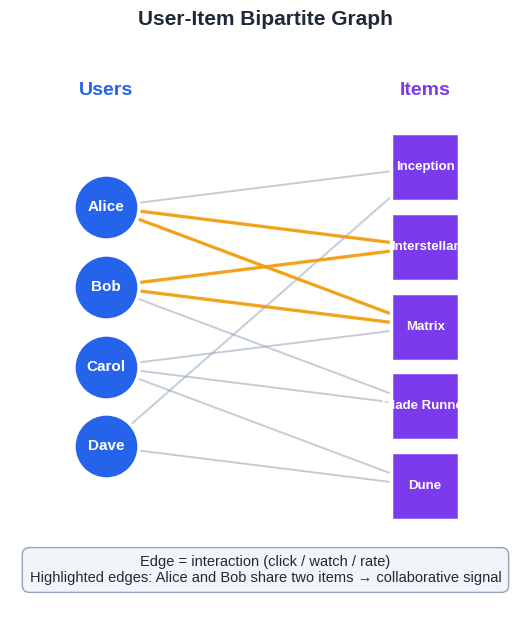

Recreate this plot in Python. (Note: this script raises an exception after producing the figure.)
"""
Figures for Recommendation Systems Part 7: Graph Neural Networks.

Generates 7 figures used by both EN and ZH posts. Each figure is rendered
once and saved into both asset folders so the two language versions stay
in sync.

Run:
    python 07-graph-neural-networks.py
"""

from __future__ import annotations

import math
from pathlib import Path

import matplotlib.patches as mpatches
import matplotlib.pyplot as plt
import networkx as nx
import numpy as np
from matplotlib.patches import FancyArrowPatch, FancyBboxPatch

# ---------------------------------------------------------------------------
# Style
# ---------------------------------------------------------------------------

plt.style.use("seaborn-v0_8-whitegrid")

BLUE = "#2563eb"      # users / primary
PURPLE = "#7c3aed"    # items / secondary
GREEN = "#10b981"     # positive / aggregation
ORANGE = "#f59e0b"    # highlight / target
GREY = "#94a3b8"
DARK = "#1f2937"
LIGHT = "#f1f5f9"

DPI = 150

EN_DIR = Path(
    "/Users/kchen/Desktop/Project/chenk-site/source/_posts/en/"
    "recommendation-systems/07-graph-neural-networks"
)
ZH_DIR = Path(
    "/Users/kchen/Desktop/Project/chenk-site/source/_posts/zh/"
    "recommendation-systems/07-图神经网络与社交推荐"
)


def save(fig: plt.Figure, name: str) -> None:
    """Save the figure into both EN and ZH asset folders."""
    EN_DIR.mkdir(parents=True, exist_ok=True)
    ZH_DIR.mkdir(parents=True, exist_ok=True)
    for folder in (EN_DIR, ZH_DIR):
        path = folder / name
        fig.savefig(path, dpi=DPI, bbox_inches="tight", facecolor="white")
        print(f"  -> {path}")
    plt.close(fig)


# ---------------------------------------------------------------------------
# Figure 1: User-item bipartite graph
# ---------------------------------------------------------------------------


def fig1_bipartite_graph() -> None:
    fig, ax = plt.subplots(figsize=(11, 6.5))

    users = ["Alice", "Bob", "Carol", "Dave"]
    items = ["Inception", "Interstellar", "Matrix", "Blade Runner", "Dune"]

    edges = [
        ("Alice", "Inception"),
        ("Alice", "Interstellar"),
        ("Alice", "Matrix"),
        ("Bob", "Interstellar"),
        ("Bob", "Matrix"),
        ("Bob", "Blade Runner"),
        ("Carol", "Matrix"),
        ("Carol", "Blade Runner"),
        ("Carol", "Dune"),
        ("Dave", "Inception"),
        ("Dave", "Dune"),
    ]

    pos = {}
    for i, u in enumerate(users):
        pos[u] = (0.0, (len(users) - 1) / 2 - i)
    for j, it in enumerate(items):
        pos[it] = (4.0, (len(items) - 1) / 2 - j)

    # Edges
    for u, it in edges:
        x0, y0 = pos[u]
        x1, y1 = pos[it]
        ax.plot([x0, x1], [y0, y1], color=GREY, lw=1.4, alpha=0.55, zorder=1)

    # Highlight Alice <-> Bob shared neighbours
    shared = [("Alice", "Interstellar"), ("Alice", "Matrix"),
              ("Bob", "Interstellar"), ("Bob", "Matrix")]
    for u, it in shared:
        x0, y0 = pos[u]
        x1, y1 = pos[it]
        ax.plot([x0, x1], [y0, y1], color=ORANGE, lw=2.4, alpha=0.9, zorder=2)

    # User nodes
    for u in users:
        x, y = pos[u]
        ax.scatter(x, y, s=2200, color=BLUE, edgecolor="white",
                   linewidth=2.5, zorder=3)
        ax.text(x, y, u, ha="center", va="center", color="white",
                fontsize=11, fontweight="bold", zorder=4)

    # Item nodes
    for it in items:
        x, y = pos[it]
        ax.scatter(x, y, s=2400, color=PURPLE, edgecolor="white",
                   linewidth=2.5, marker="s", zorder=3)
        ax.text(x, y, it, ha="center", va="center", color="white",
                fontsize=9.5, fontweight="bold", zorder=4)

    # Labels
    ax.text(0, max(p[1] for p in pos.values()) + 0.9, "Users",
            ha="center", fontsize=14, fontweight="bold", color=BLUE)
    ax.text(4, max(p[1] for p in pos.values()) + 0.9, "Items",
            ha="center", fontsize=14, fontweight="bold", color=PURPLE)

    ax.text(2, -3.2,
            "Edge = interaction (click / watch / rate)\n"
            "Highlighted edges: Alice and Bob share two items "
            "→ collaborative signal",
            ha="center", fontsize=10.5, color=DARK,
            bbox=dict(boxstyle="round,pad=0.5", facecolor=LIGHT,
                      edgecolor=GREY, linewidth=1))

    ax.set_xlim(-1.2, 5.2)
    ax.set_ylim(-3.8, 3.5)
    ax.set_aspect("equal")
    ax.axis("off")
    ax.set_title("User-Item Bipartite Graph", fontsize=15,
                 fontweight="bold", pad=16, color=DARK)

    fig.tight_layout()
    save(fig, "fig1_bipartite_graph.png")


# ---------------------------------------------------------------------------
# Figure 2: Message passing
# ---------------------------------------------------------------------------


def fig2_message_passing() -> None:
    fig, axes = plt.subplots(1, 3, figsize=(15, 5.2))

    # A 1-hop neighbourhood
    G = nx.Graph()
    centre = "v"
    neighbours = ["u1", "u2", "u3", "u4"]
    G.add_node(centre)
    G.add_nodes_from(neighbours)
    for n in neighbours:
        G.add_edge(centre, n)

    pos = {centre: (0, 0)}
    for i, n in enumerate(neighbours):
        angle = math.pi / 2 + i * (2 * math.pi / len(neighbours))
        pos[n] = (1.4 * math.cos(angle), 1.4 * math.sin(angle))

    titles = ["1. Message", "2. Aggregate", "3. Update"]
    descriptions = [
        "Each neighbour computes\n"
        r"a message $m_u = f(h_u)$",
        "Target node combines messages\n"
        r"$\bar m = \mathrm{AGG}(\{m_u\})$",
        "Target updates its state\n"
        r"$h_v' = \mathrm{UPD}(h_v, \bar m)$",
    ]

    for ax, title, desc, step in zip(axes, titles, descriptions, range(3)):
        # Edges
        for n in neighbours:
            x0, y0 = pos[n]
            ax.plot([x0, 0], [y0, 0], color=GREY, lw=1.5, alpha=0.5, zorder=1)

        # Step-specific arrows
        if step == 0:
            for n in neighbours:
                x0, y0 = pos[n]
                arrow = FancyArrowPatch(
                    (x0 * 0.6, y0 * 0.6), (x0 * 0.25, y0 * 0.25),
                    arrowstyle="->", mutation_scale=18,
                    color=GREEN, lw=2.2, zorder=4,
                )
                ax.add_patch(arrow)
        elif step == 1:
            ax.scatter(0, 0, s=5500, color=GREEN, alpha=0.18, zorder=2)
            ax.text(0, -0.55, "AGG", ha="center", va="center",
                    fontsize=10.5, color=GREEN, fontweight="bold", zorder=5)
        elif step == 2:
            ax.scatter(0, 0, s=5500, color=ORANGE, alpha=0.22, zorder=2)
            ax.text(0, -0.55, "UPDATE", ha="center", va="center",
                    fontsize=10.5, color=ORANGE, fontweight="bold", zorder=5)

        # Neighbour nodes
        for n in neighbours:
            x, y = pos[n]
            ax.scatter(x, y, s=900, color=BLUE, edgecolor="white",
                       linewidth=2, zorder=3)
            ax.text(x, y, n, ha="center", va="center", color="white",
                    fontsize=10, fontweight="bold", zorder=4)

        # Centre node
        ax.scatter(0, 0, s=1300,
                   color=ORANGE if step == 2 else PURPLE,
                   edgecolor="white", linewidth=2.5, zorder=5)
        ax.text(0, 0, "v", ha="center", va="center", color="white",
                fontsize=12, fontweight="bold", zorder=6)

        ax.set_xlim(-2, 2)
        ax.set_ylim(-2.2, 2)
        ax.set_aspect("equal")
        ax.axis("off")
        ax.set_title(title, fontsize=13, fontweight="bold",
                     color=DARK, pad=10)
        ax.text(0, -1.85, desc, ha="center", va="center",
                fontsize=10, color=DARK)

    fig.suptitle("One Round of Message Passing",
                 fontsize=15, fontweight="bold", color=DARK, y=1.03)
    fig.tight_layout()
    save(fig, "fig2_message_passing.png")


# ---------------------------------------------------------------------------
# Figure 3: GCN vs GAT vs GraphSAGE
# ---------------------------------------------------------------------------


def fig3_gcn_gat_sage() -> None:
    fig, axes = plt.subplots(1, 3, figsize=(15.5, 5.5))

    centre = (0, 0)
    n_neighbours = 6
    angles = [math.pi / 2 + k * (2 * math.pi / n_neighbours)
              for k in range(n_neighbours)]
    nb_pos = [(1.4 * math.cos(a), 1.4 * math.sin(a)) for a in angles]

    def draw_base(ax, weights, sampled=None, title="", subtitle=""):
        # Edges
        for i, (x, y) in enumerate(nb_pos):
            if sampled is not None and i not in sampled:
                ax.plot([x, 0], [y, 0], color=GREY, lw=1, alpha=0.25,
                        linestyle="--", zorder=1)
            else:
                w = weights[i]
                ax.plot([x, 0], [y, 0], color=BLUE,
                        lw=0.8 + 5 * w, alpha=0.6, zorder=1)

        # Neighbour nodes
        for i, (x, y) in enumerate(nb_pos):
            faded = sampled is not None and i not in sampled
            color = GREY if faded else BLUE
            alpha = 0.4 if faded else 1.0
            ax.scatter(x, y, s=620, color=color, edgecolor="white",
                       linewidth=1.8, zorder=3, alpha=alpha)
            if not faded:
                ax.text(x * 1.45, y * 1.45, f"{weights[i]:.2f}",
                        ha="center", va="center", fontsize=9,
                        color=DARK, fontweight="bold")

        # Centre
        ax.scatter(*centre, s=1100, color=ORANGE, edgecolor="white",
                   linewidth=2.5, zorder=5)
        ax.text(0, 0, "v", ha="center", va="center", color="white",
                fontsize=12, fontweight="bold", zorder=6)

        ax.set_xlim(-2.1, 2.1)
        ax.set_ylim(-2.1, 2.1)
        ax.set_aspect("equal")
        ax.axis("off")
        ax.set_title(title, fontsize=13.5, fontweight="bold", color=DARK)
        ax.text(0, -1.85, subtitle, ha="center", fontsize=10, color=DARK)

    # GCN: degree-normalised, all neighbours equal here
    gcn_w = [1 / n_neighbours] * n_neighbours
    draw_base(axes[0], gcn_w,
              title="GCN", subtitle="Symmetric normalisation\nall neighbours treated equally")

    # GAT: learned attention weights
    gat_w = np.array([0.35, 0.05, 0.20, 0.10, 0.25, 0.05])
    gat_w = gat_w / gat_w.sum()
    draw_base(axes[1], gat_w.tolist(),
              title="GAT", subtitle="Learned attention\nimportant neighbours weighted higher")

    # GraphSAGE: sample 3 of 6, equal weight on sampled
    sampled = [0, 2, 4]
    sage_w = [1 / len(sampled) if i in sampled else 0
              for i in range(n_neighbours)]
    draw_base(axes[2], sage_w, sampled=sampled,
              title="GraphSAGE", subtitle="Sample fixed-size neighbourhood\nthen aggregate")

    fig.suptitle("Three Aggregation Strategies",
                 fontsize=15, fontweight="bold", color=DARK, y=1.0)
    fig.tight_layout()
    save(fig, "fig3_gcn_gat_sage.png")


# ---------------------------------------------------------------------------
# Figure 4: LightGCN simplification
# ---------------------------------------------------------------------------


def fig4_lightgcn_simplify() -> None:
    fig, axes = plt.subplots(1, 2, figsize=(14, 6))

    components = [
        ("Self-loops", True, False),
        ("Linear transform W", True, False),
        ("Nonlinearity ReLU", True, False),
        ("Neighbour aggregation", True, True),
        ("Layer combination", False, True),
    ]

    def draw_panel(ax, keep_func, title, subtitle):
        y = 0.85
        ax.text(0.5, 0.96, title, ha="center", fontsize=14,
                fontweight="bold", color=DARK,
                transform=ax.transAxes)
        ax.text(0.5, 0.91, subtitle, ha="center", fontsize=10,
                color=GREY, transform=ax.transAxes, style="italic")
        for name, in_gcn, in_light in components:
            keep = keep_func(in_gcn, in_light)
            color = GREEN if keep else "#fee2e2"
            text_color = "white" if keep else "#b91c1c"
            edge = GREEN if keep else "#fca5a5"
            box = FancyBboxPatch((0.08, y - 0.05), 0.84, 0.08,
                                 boxstyle="round,pad=0.02",
                                 facecolor=color, edgecolor=edge,
                                 linewidth=1.5,
                                 transform=ax.transAxes)
            ax.add_patch(box)
            mark = "kept" if keep else "removed"
            ax.text(0.12, y - 0.01, name, fontsize=11.5,
                    color=text_color, fontweight="bold",
                    va="center", transform=ax.transAxes)
            ax.text(0.88, y - 0.01, mark, fontsize=10.5,
                    color=text_color, va="center", ha="right",
                    transform=ax.transAxes, style="italic")
            y -= 0.13
        ax.set_xlim(0, 1)
        ax.set_ylim(0, 1)
        ax.axis("off")

    draw_panel(
        axes[0],
        keep_func=lambda gcn, light: gcn,
        title="Standard GCN",
        subtitle="Many moving parts",
    )
    draw_panel(
        axes[1],
        keep_func=lambda gcn, light: light,
        title="LightGCN",
        subtitle="Strip away everything but aggregation",
    )

    # Arrow between panels
    fig.text(0.51, 0.5, "→", ha="center", va="center",
             fontsize=42, color=ORANGE, fontweight="bold")

    fig.suptitle("LightGCN: Simplicity Wins for Collaborative Filtering",
                 fontsize=15, fontweight="bold", color=DARK, y=1.02)
    fig.tight_layout()
    save(fig, "fig4_lightgcn_simplify.png")


# ---------------------------------------------------------------------------
# Figure 5: Multi-hop neighbour aggregation
# ---------------------------------------------------------------------------


def fig5_multihop() -> None:
    fig, ax = plt.subplots(figsize=(12, 7))

    # Centre user
    centre = "U"
    pos = {centre: (0, 0)}

    # 1-hop: items
    hop1 = ["i1", "i2", "i3"]
    for k, n in enumerate(hop1):
        angle = math.pi / 2 + (k - 1) * 0.55
        pos[n] = (2.3 * math.cos(angle), 2.3 * math.sin(angle))

    # 2-hop: other users
    hop2 = ["u_a", "u_b", "u_c", "u_d", "u_e"]
    for k, n in enumerate(hop2):
        angle = math.pi / 2 + (k - 2) * 0.45
        pos[n] = (4.4 * math.cos(angle), 4.4 * math.sin(angle))

    # 3-hop: candidate items
    hop3 = ["j1", "j2", "j3", "j4"]
    for k, n in enumerate(hop3):
        angle = math.pi / 2 + (k - 1.5) * 0.4
        pos[n] = (6.4 * math.cos(angle), 6.4 * math.sin(angle))

    edges = [
        ("U", "i1"), ("U", "i2"), ("U", "i3"),
        ("i1", "u_a"), ("i1", "u_b"),
        ("i2", "u_b"), ("i2", "u_c"),
        ("i3", "u_d"), ("i3", "u_e"),
        ("u_a", "j1"), ("u_b", "j2"), ("u_c", "j2"),
        ("u_d", "j3"), ("u_e", "j4"),
    ]

    for a, b in edges:
        x0, y0 = pos[a]
        x1, y1 = pos[b]
        ax.plot([x0, x1], [y0, y1], color=GREY, lw=1.2, alpha=0.45, zorder=1)

    # Hop rings
    for radius, color, label in [
        (2.3, BLUE, "1-hop"),
        (4.4, GREEN, "2-hop"),
        (6.4, PURPLE, "3-hop"),
    ]:
        circle = plt.Circle((0, 0), radius, fill=False,
                            color=color, linestyle="--",
                            linewidth=1.2, alpha=0.45, zorder=0)
        ax.add_patch(circle)
        ax.text(radius + 0.15, 0.3, label, color=color,
                fontsize=10.5, fontweight="bold")

    # Draw nodes
    def node(name, color, marker="o", size=900):
        x, y = pos[name]
        ax.scatter(x, y, s=size, color=color, edgecolor="white",
                   linewidth=2, marker=marker, zorder=3)
        ax.text(x, y, name, ha="center", va="center",
                color="white", fontsize=10, fontweight="bold", zorder=4)

    node("U", ORANGE, size=1300)
    for n in hop1:
        node(n, PURPLE, marker="s")
    for n in hop2:
        node(n, BLUE)
    for n in hop3:
        node(n, PURPLE, marker="s")

    ax.text(0, -7.6,
            "Layer 1: target user collects features from items they touched\n"
            "Layer 2: signal reaches similar users (collaborative filtering)\n"
            "Layer 3: signal reaches items those similar users liked  →  candidate recommendations",
            ha="center", fontsize=10.5, color=DARK,
            bbox=dict(boxstyle="round,pad=0.5", facecolor=LIGHT,
                      edgecolor=GREY))

    ax.set_xlim(-7.5, 7.5)
    ax.set_ylim(-8.5, 7.5)
    ax.set_aspect("equal")
    ax.axis("off")
    ax.set_title("Multi-hop Neighbour Aggregation",
                 fontsize=15, fontweight="bold", color=DARK, pad=10)
    fig.tight_layout()
    save(fig, "fig5_multihop.png")


# ---------------------------------------------------------------------------
# Figure 6: Mini-batch sampling
# ---------------------------------------------------------------------------


def fig6_minibatch_sampling() -> None:
    fig, axes = plt.subplots(1, 2, figsize=(15, 6.2))

    # Build a random graph for both subplots
    rng = np.random.default_rng(7)
    n = 60
    G = nx.random_geometric_graph(n, radius=0.22, seed=11)
    pos = nx.spring_layout(G, seed=11)

    # Left: full graph
    ax = axes[0]
    nx.draw_networkx_edges(G, pos, ax=ax, edge_color=GREY,
                           width=0.8, alpha=0.35)
    nx.draw_networkx_nodes(G, pos, ax=ax, node_color=BLUE,
                           node_size=110, edgecolors="white", linewidths=1)
    ax.set_title("Full graph (does not fit in memory at billion scale)",
                 fontsize=12.5, fontweight="bold", color=DARK)
    ax.axis("off")

    # Right: sampled subgraph
    ax = axes[1]
    target = 25  # target node
    # Two-hop neighbour sampling
    nb1 = list(G.neighbors(target))
    sampled1 = list(rng.choice(nb1, size=min(4, len(nb1)),
                               replace=False)) if nb1 else []
    sampled2 = []
    for u in sampled1:
        nb2 = [v for v in G.neighbors(u) if v != target]
        if nb2:
            sampled2.extend(rng.choice(nb2, size=min(2, len(nb2)),
                                        replace=False).tolist())

    keep_nodes = set([target] + sampled1 + sampled2)
    keep_edges = []
    for u in sampled1:
        keep_edges.append((target, u))
    for u in sampled1:
        for v in sampled2:
            if G.has_edge(u, v):
                keep_edges.append((u, v))

    # Draw faded full graph
    nx.draw_networkx_edges(G, pos, ax=ax, edge_color=GREY,
                           width=0.6, alpha=0.12)
    nx.draw_networkx_nodes(G, pos, ax=ax, node_color=GREY,
                           node_size=70, edgecolors="white",
                           linewidths=0.8, alpha=0.25)

    # Draw sampled subgraph on top
    nx.draw_networkx_edges(G, pos, edgelist=keep_edges, ax=ax,
                           edge_color=BLUE, width=1.8, alpha=0.85)
    sampled1_set = set(sampled1)
    sampled2_set = set(sampled2) - sampled1_set - {target}
    nx.draw_networkx_nodes(G, pos, nodelist=list(sampled1_set), ax=ax,
                           node_color=BLUE, node_size=200,
                           edgecolors="white", linewidths=1.5)
    nx.draw_networkx_nodes(G, pos, nodelist=list(sampled2_set), ax=ax,
                           node_color=GREEN, node_size=160,
                           edgecolors="white", linewidths=1.5)
    nx.draw_networkx_nodes(G, pos, nodelist=[target], ax=ax,
                           node_color=ORANGE, node_size=380,
                           edgecolors="white", linewidths=2.2)

    ax.set_title("Neighbour sampling: target + 4 hop-1 + ≤2 hop-2 each",
                 fontsize=12.5, fontweight="bold", color=DARK)
    ax.axis("off")

    legend = [
        mpatches.Patch(color=ORANGE, label="Target node"),
        mpatches.Patch(color=BLUE, label="Hop-1 sampled neighbour"),
        mpatches.Patch(color=GREEN, label="Hop-2 sampled neighbour"),
    ]
    ax.legend(handles=legend, loc="lower right", frameon=True,
              fontsize=9.5)

    fig.suptitle("Mini-batch Neighbour Sampling for Scalable GNN Training",
                 fontsize=15, fontweight="bold", color=DARK, y=1.02)
    fig.tight_layout()
    save(fig, "fig6_minibatch_sampling.png")


# ---------------------------------------------------------------------------
# Figure 7: Cold-start handling
# ---------------------------------------------------------------------------


def fig7_cold_start() -> None:
    fig, axes = plt.subplots(1, 2, figsize=(15, 6.2))

    # Build small bipartite graph for both panels
    users = [f"u{i}" for i in range(5)]
    items = [f"i{j}" for j in range(5)]
    edges = [
        ("u0", "i0"), ("u0", "i1"),
        ("u1", "i0"), ("u1", "i2"),
        ("u2", "i1"), ("u2", "i2"), ("u2", "i3"),
        ("u3", "i3"), ("u3", "i4"),
        ("u4", "i4"), ("u4", "i2"),
    ]

    pos = {}
    for i, u in enumerate(users):
        pos[u] = (0.0, (len(users) - 1) / 2 - i)
    for j, it in enumerate(items):
        pos[it] = (3.0, (len(items) - 1) / 2 - j)

    new_user = "u_new"
    pos[new_user] = (0.0, -3.5)

    def draw_base(ax, with_new, title, hint):
        # Edges
        for u, it in edges:
            x0, y0 = pos[u]
            x1, y1 = pos[it]
            ax.plot([x0, x1], [y0, y1], color=GREY, lw=1.1, alpha=0.45,
                    zorder=1)
        # Existing users / items
        for u in users:
            x, y = pos[u]
            ax.scatter(x, y, s=750, color=BLUE, edgecolor="white",
                       linewidth=2, zorder=3)
            ax.text(x, y, u, ha="center", va="center", color="white",
                    fontsize=10, fontweight="bold")
        for it in items:
            x, y = pos[it]
            ax.scatter(x, y, s=820, color=PURPLE, edgecolor="white",
                       linewidth=2, marker="s", zorder=3)
            ax.text(x, y, it, ha="center", va="center", color="white",
                    fontsize=10, fontweight="bold")

        # Cold-start user
        x, y = pos[new_user]
        ax.scatter(x, y, s=900, color=ORANGE, edgecolor="white",
                   linewidth=2.5, zorder=4)
        ax.text(x, y, "new", ha="center", va="center", color="white",
                fontsize=10, fontweight="bold")

        if with_new:
            # One interaction
            x1, y1 = pos["i2"]
            ax.plot([x, x1], [y, y1], color=ORANGE, lw=2.4,
                    alpha=0.9, zorder=2)
            # Show GraphSAGE-style aggregation arrow
            ax.annotate("aggregate\nneighbours of i2",
                        xy=(1.6, -1.6), xytext=(1.4, -3.4),
                        fontsize=9.5, color=GREEN,
                        arrowprops=dict(arrowstyle="->", color=GREEN,
                                        lw=1.8))

        ax.text(1.5, -4.6, hint, ha="center", fontsize=10, color=DARK,
                bbox=dict(boxstyle="round,pad=0.4", facecolor=LIGHT,
                          edgecolor=GREY))
        ax.set_xlim(-1, 4.2)
        ax.set_ylim(-5.2, 3)
        ax.set_aspect("equal")
        ax.axis("off")
        ax.set_title(title, fontsize=13, fontweight="bold", color=DARK)

    draw_base(axes[0], with_new=False,
              title="Matrix factorisation",
              hint="No embedding for the new user — cold start")
    draw_base(axes[1], with_new=True,
              title="GraphSAGE-style induction",
              hint="One interaction → aggregate neighbours\n→ embedding on the fly")

    fig.suptitle("Cold-Start Users: Why Graph Models Help",
                 fontsize=15, fontweight="bold", color=DARK, y=1.0)
    fig.tight_layout()
    save(fig, "fig7_cold_start.png")


# ---------------------------------------------------------------------------
# Main
# ---------------------------------------------------------------------------


def main() -> None:
    print("Generating figures for: Recommendation Systems Part 7 (GNN)")
    fig1_bipartite_graph()
    fig2_message_passing()
    fig3_gcn_gat_sage()
    fig4_lightgcn_simplify()
    fig5_multihop()
    fig6_minibatch_sampling()
    fig7_cold_start()
    print("Done.")


if __name__ == "__main__":
    main()
